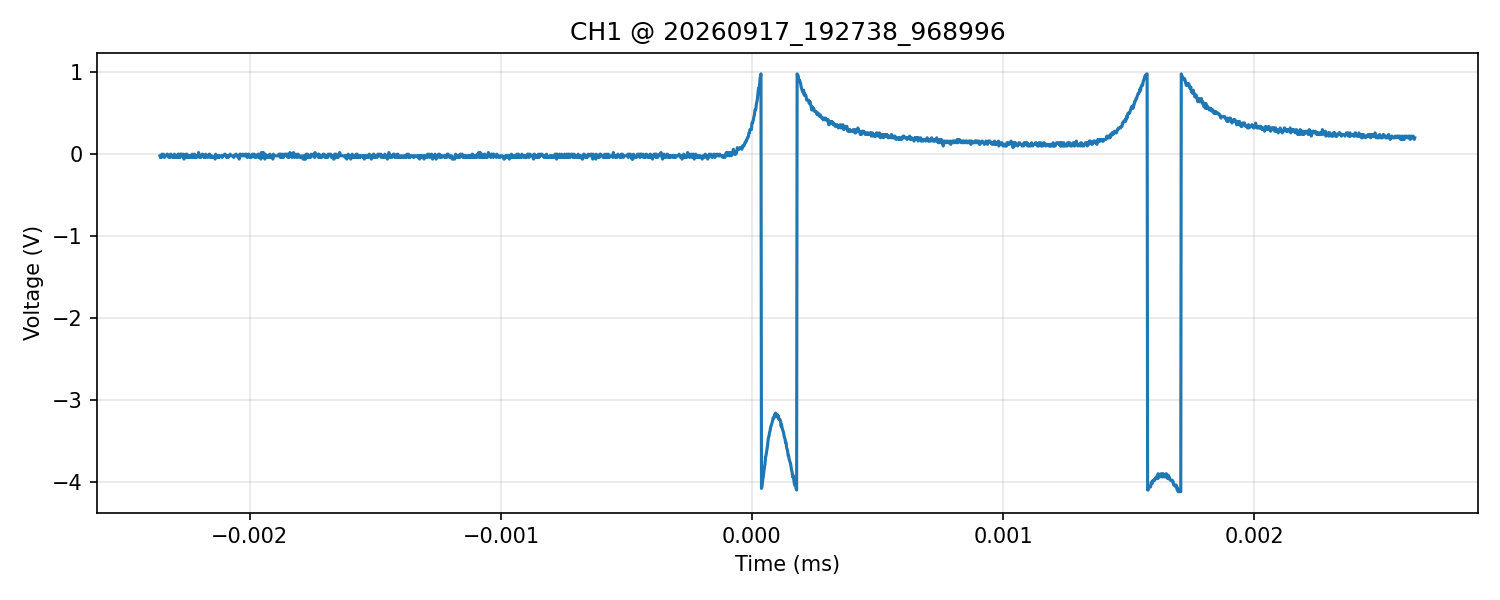

The file beside this chart, header and first rows:
time_s, voltage_V
-2.358000000000000124e-06, -2.000000000000000042e-02
-2.355999999999999974e-06, -4.000000000000000083e-02
-2.354000000000000247e-06, -2.000000000000000042e-02
-2.352000000000000097e-06, -4.000000000000000083e-02
-2.349999999999999947e-06, 0.000000000000000000e+00
-2.348000000000000220e-06, -2.000000000000000042e-02
-2.346000000000000070e-06, -2.000000000000000042e-02
-2.343999999999999919e-06, 0.000000000000000000e+00
-2.342000000000000193e-06, -2.000000000000000042e-02
-2.340000000000000042e-06, -4.000000000000000083e-02
-2.338000000000000316e-06, -2.000000000000000042e-02
-2.336000000000000165e-06, -2.000000000000000042e-02
-2.334000000000000015e-06, -2.000000000000000042e-02
-2.332000000000000288e-06, -2.000000000000000042e-02
-2.330000000000000138e-06, 0.000000000000000000e+00
-2.327999999999999988e-06, 0.000000000000000000e+00
-2.326000000000000261e-06, -2.000000000000000042e-02
-2.324000000000000111e-06, -2.000000000000000042e-02
-2.321999999999999961e-06, -4.000000000000000083e-02
-2.320000000000000234e-06, -4.000000000000000083e-02
-2.318000000000000084e-06, -4.000000000000000083e-02
-2.315999999999999933e-06, 0.000000000000000000e+00
-2.314000000000000207e-06, 0.000000000000000000e+00
-2.312000000000000056e-06, -2.000000000000000042e-02
-2.309999999999999906e-06, -2.000000000000000042e-02
-2.308000000000000179e-06, -4.000000000000000083e-02
-2.306000000000000029e-06, -4.000000000000000083e-02
-2.304000000000000302e-06, -4.000000000000000083e-02
-2.302000000000000152e-06, -2.000000000000000042e-02
-2.300000000000000002e-06, 0.000000000000000000e+00
-2.298000000000000275e-06, -2.000000000000000042e-02
-2.296000000000000125e-06, -4.000000000000000083e-02
-2.293999999999999975e-06, -2.000000000000000042e-02
-2.292000000000000248e-06, -4.000000000000000083e-02
-2.290000000000000098e-06, -4.000000000000000083e-02
-2.287999999999999947e-06, -2.000000000000000042e-02
-2.286000000000000221e-06, 0.000000000000000000e+00
-2.284000000000000070e-06, -4.000000000000000083e-02
-2.281999999999999920e-06, 0.000000000000000000e+00
-2.280000000000000193e-06, -2.000000000000000042e-02
-2.278000000000000043e-06, -4.000000000000000083e-02
-2.276000000000000316e-06, 0.000000000000000000e+00
-2.274000000000000166e-06, -2.000000000000000042e-02
-2.272000000000000016e-06, 0.000000000000000000e+00
-2.270000000000000289e-06, 0.000000000000000000e+00
-2.268000000000000139e-06, -2.000000000000000042e-02
-2.265999999999999989e-06, -2.000000000000000042e-02
-2.264000000000000262e-06, 0.000000000000000000e+00
-2.262000000000000112e-06, -5.999999999999999778e-02
-2.259999999999999961e-06, -2.000000000000000042e-02
-2.258000000000000235e-06, -4.000000000000000083e-02
-2.256000000000000084e-06, -4.000000000000000083e-02
-2.253999999999999934e-06, 0.000000000000000000e+00
-2.252000000000000207e-06, 0.000000000000000000e+00
-2.250000000000000057e-06, 0.000000000000000000e+00
-2.248000000000000330e-06, -4.000000000000000083e-02
-2.246000000000000180e-06, -2.000000000000000042e-02
-2.244000000000000030e-06, -2.000000000000000042e-02
-2.242000000000000303e-06, -4.000000000000000083e-02
-2.240000000000000153e-06, -2.000000000000000042e-02
... 2,440 more rows
